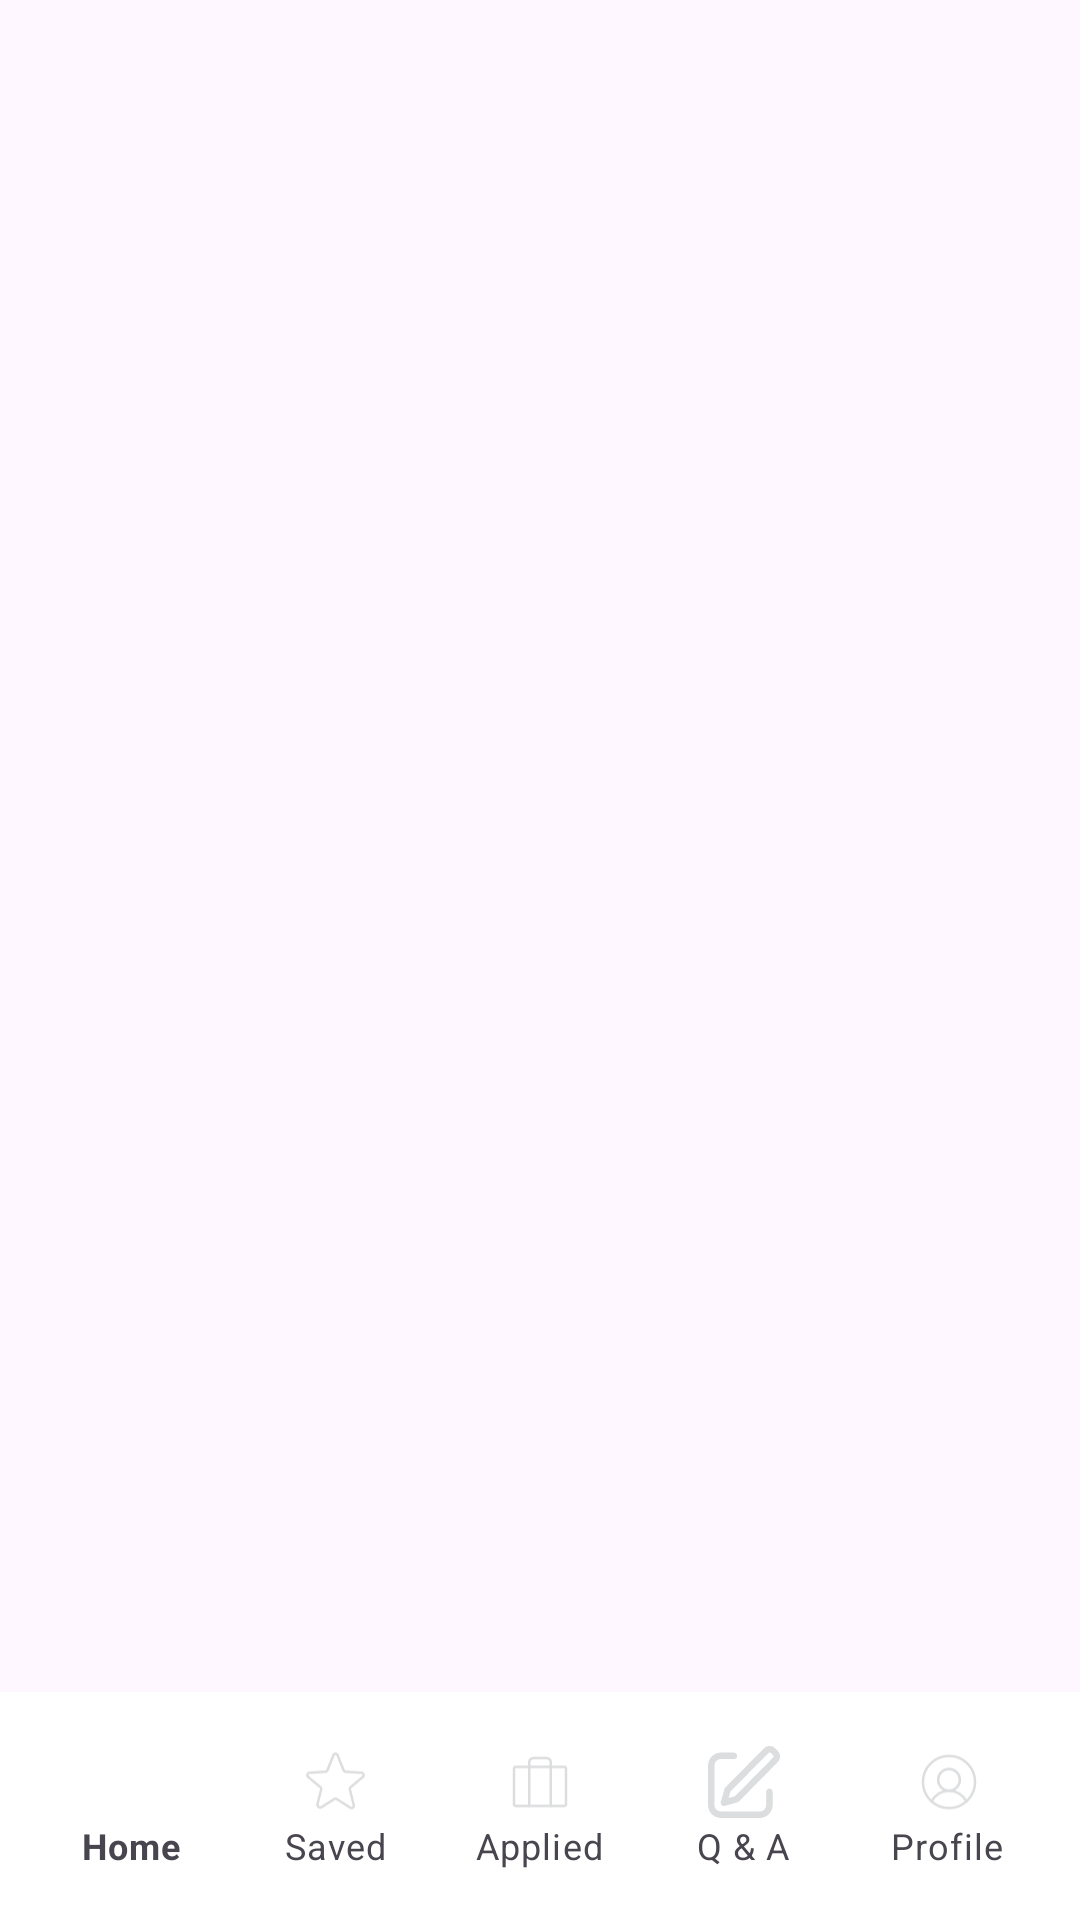

Layout XML and referenced resources for this Android screen:
<!-- AndroidManifest.xml: application theme Theme.CompanyApp -->
<!-- res/layout/activity_company_navigation.xml -->
<?xml version="1.0" encoding="utf-8"?>
<androidx.coordinatorlayout.widget.CoordinatorLayout
    xmlns:android="http://schemas.android.com/apk/res/android"
    xmlns:app="http://schemas.android.com/apk/res-auto"
    android:layout_width="match_parent"
    android:layout_height="match_parent">

    
    <FrameLayout
        android:id="@+id/fragment_container"
        android:layout_width="match_parent"
        android:layout_height="match_parent"/>

    
    <com.google.android.material.bottomnavigation.BottomNavigationView
        android:id="@+id/bottom_navigation"
        android:layout_width="match_parent"
        android:layout_height="wrap_content"
        android:padding="10dp"
        android:layout_gravity="bottom"
        app:menu="@menu/bottom_nav_menu"
        app:itemIconTint="@drawable/bottom_nav_icon_color"
        app:itemTextColor="@drawable/bottom_nav_text_color"
        app:labelVisibilityMode="labeled"
        style="@style/CustomBottomNavigationView"
        android:background="@color/white"/>

</androidx.coordinatorlayout.widget.CoordinatorLayout>
<!-- resources referenced by this layout -->
<resources>
  <color name="white">#FFFFFFFF</color>
  <!-- drawable bottom_nav_icon_color (drawable) -->
  <?xml version="1.0" encoding="utf-8"?>
  <selector xmlns:android="http://schemas.android.com/apk/res/android">
      <item android:color="@color/blue500" android:state_checked="true"/>
      <item android:color="@color/DarkGray" android:state_checked="false"/>
  </selector>
  <style name="CustomBottomNavigationView" parent="Widget.MaterialComponents.BottomNavigationView.Colored">
          <item name="itemBackground">@android:color/transparent</item>
      </style>
  <style name="Theme.CompanyApp" parent="Theme.Material3.DayNight.NoActionBar">
          
          <item name="colorPrimary">#2355C4</item>
          <item name="colorPrimaryVariant">#2355C4</item>
          <item name="colorOnPrimary">@color/white</item>
          
          <item name="colorSecondary">#2355C4</item>
          <item name="colorSecondaryVariant">#2355C4</item>
          <item name="colorOnSecondary">@color/black</item>
          
          <item name="android:statusBarColor">#2355C4</item>
          
      </style>
  <color name="blue500">#2355C4</color>
  <color name="DarkGray">#DCDDDF</color>
  <color name="black">#FF000000</color>
</resources>
